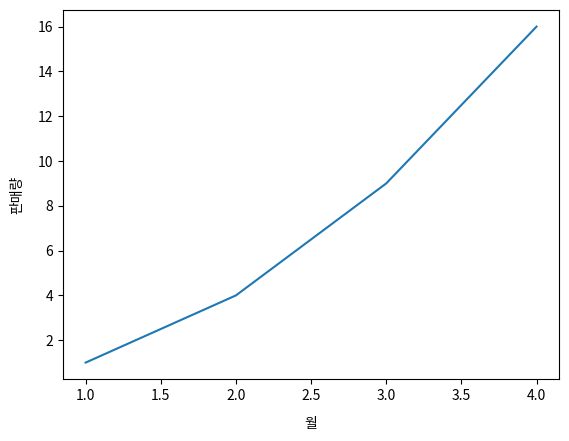

This figure's Python source:
import matplotlib.pyplot as plt

#  Matplotlib 축 레이블 설정하기
#  xlabel(), ylabel() 함수를 사용하면 그래프의 x, y 축에 대한 레이블을 표시할 수 있습니다.

# [redacted]

plt.plot([1, 2, 3, 4], [1, 4, 9, 16])
#plt.xlabel('X-Label')
#plt.ylabel('Y-Label')
plt.xlabel('월', labelpad=10)
plt.ylabel('판매량', labelpad=10)
plt.show()



